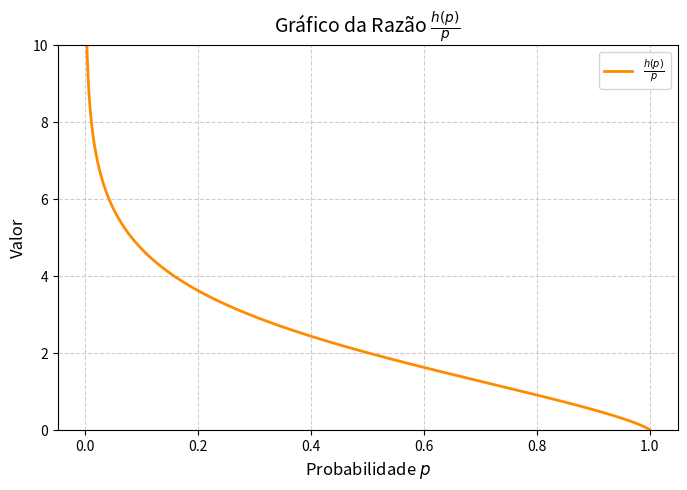

This chart was generated by the following Python code:
import numpy as np
import matplotlib.pyplot as plt

def h_over_p(p):
    p = np.atleast_1d(p)
    res = np.zeros_like(p, dtype=float)
    
    # Filtramos p > 0 para evitar divisão por zero
    # E p < 1 para o logaritmo de (1-p)
    mask = (p > 0) & (p < 1)
    
    # h(p) / p = -(p*log2(p) + (1-p)*log2(1-p)) / p
    # Simplificando: -log2(p) - ((1-p)/p) * log2(1-p)
    res[mask] = -(p[mask] * np.log2(p[mask]) + (1 - p[mask]) * np.log2(1 - p[mask])) / p[mask]
    
    # Para p = 1, h(1) = 0, então h(1)/1 = 0
    res[p == 1] = 0
    
    # Para p próximo de 0, o valor explode para o infinito
    res[p == 0] = np.inf
    return res

# Criando o intervalo (começando levemente acima de 0 para ver a subida)
p_values = np.linspace(0.001, 1, 500)
y_values = h_over_p(p_values)

plt.figure(figsize=(8, 5))
plt.plot(p_values, y_values, color='darkorange', linewidth=2, label=r'$\frac{h(p)}{p}$')

# Estilização
plt.title(r'Gráfico da Razão $\frac{h(p)}{p}$', fontsize=14)
plt.xlabel('Probabilidade $p$', fontsize=12)
plt.ylabel('Valor', fontsize=12)
plt.grid(True, linestyle='--', alpha=0.6)
plt.ylim(0, 10) # Limitando o eixo Y para melhor visualização
plt.legend()

plt.show()
